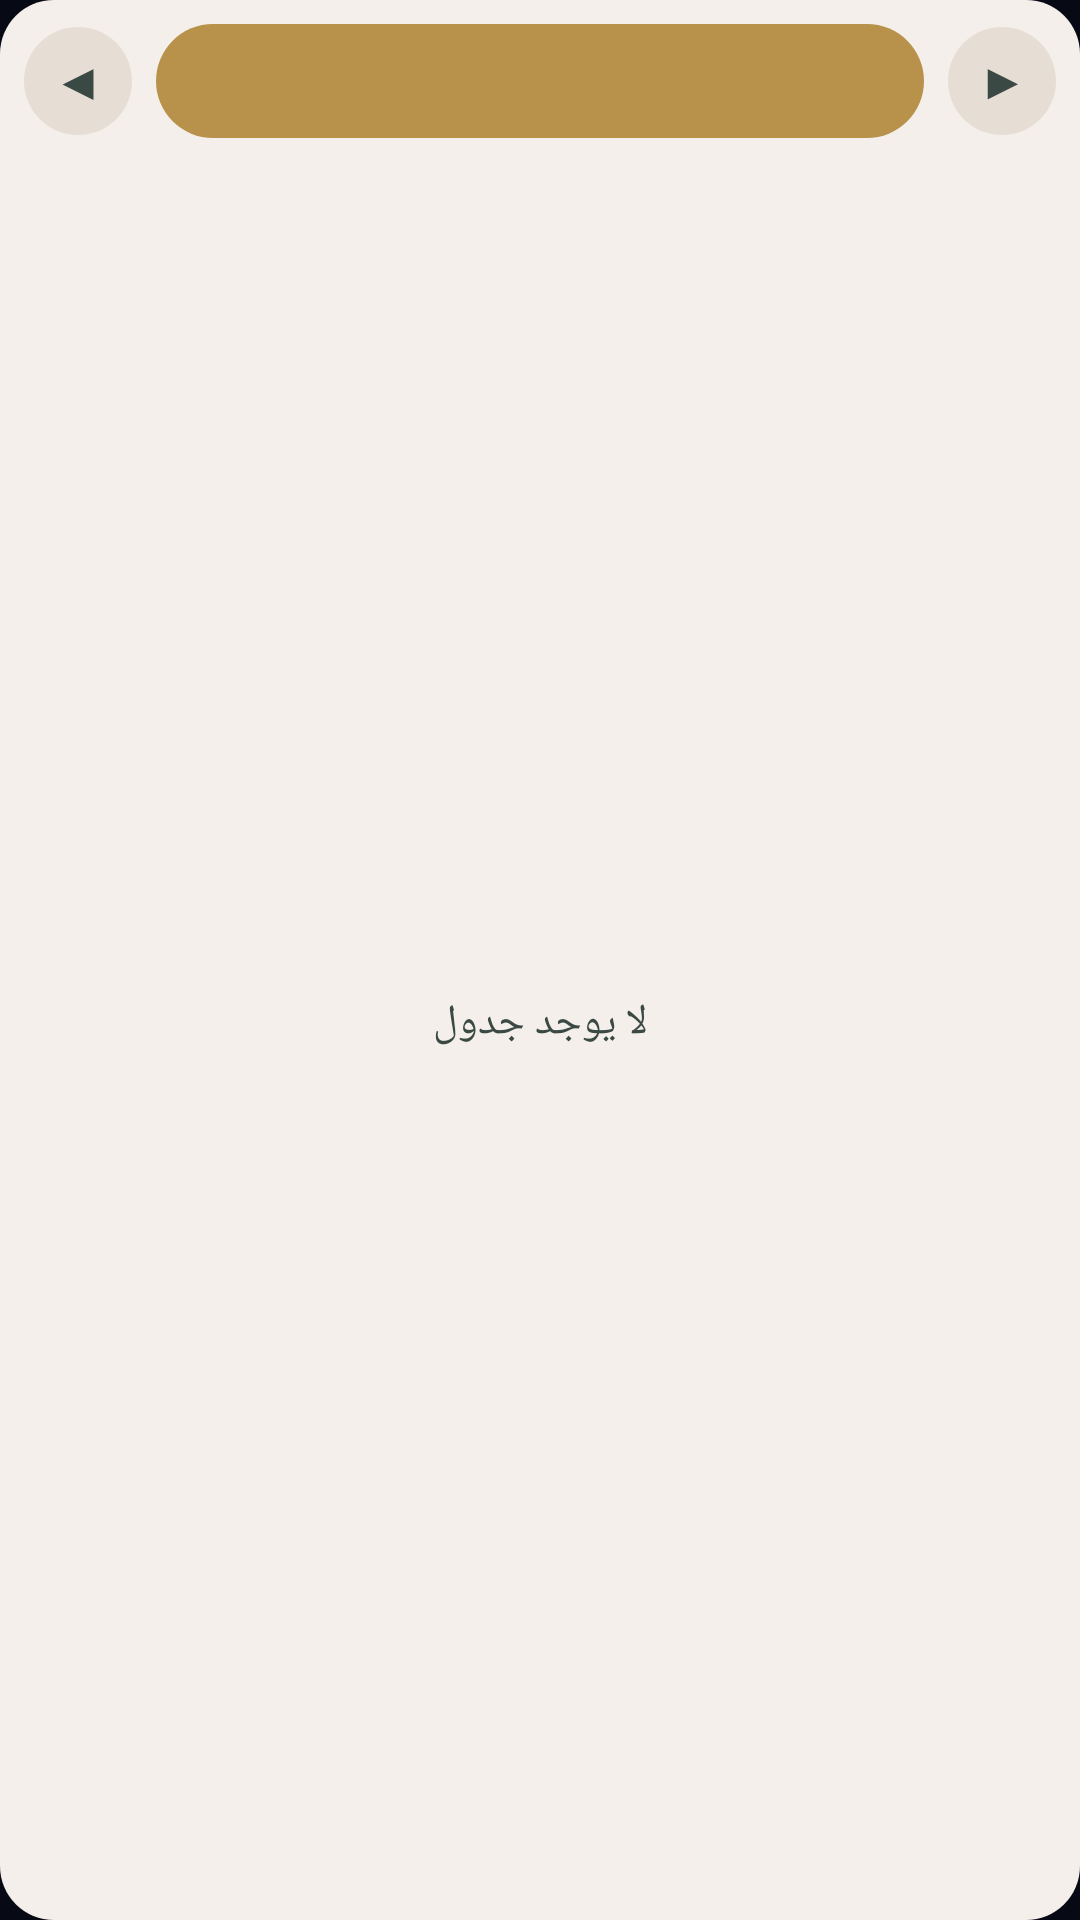

Write the Android layout XML for this screen, with the resource values it uses.
<!-- AndroidManifest.xml: application theme AppTheme -->
<!-- res/layout/widget_schedule.xml -->
<?xml version="1.0" encoding="utf-8"?>
<LinearLayout xmlns:android="http://schemas.android.com/apk/res/android"
    android:id="@+id/sw_root"
    android:layout_width="match_parent"
    android:layout_height="match_parent"
    android:orientation="vertical"
    android:layoutDirection="rtl"
    android:padding="8dp"
    android:background="@drawable/sw_card_light">

    <LinearLayout
        android:layout_width="match_parent"
        android:layout_height="wrap_content"
        android:orientation="horizontal"
        android:layoutDirection="rtl"
        android:gravity="center_vertical"
        android:paddingBottom="4dp">

        
        <TextView
            android:id="@+id/sw_prev"
            android:layout_width="36dp"
            android:layout_height="36dp"
            android:gravity="center"
            android:text="▶"
            android:textSize="16sp"
            android:textStyle="bold"
            android:textColor="#3B4944"
            android:contentDescription="اليوم السابق"
            android:background="@drawable/sw_arrow_light" />

        <LinearLayout
            android:id="@+id/sw_pill"
            android:layout_width="0dp"
            android:layout_height="wrap_content"
            android:layout_weight="1"
            android:layout_marginStart="8dp"
            android:layout_marginEnd="8dp"
            android:minHeight="38dp"
            android:orientation="horizontal"
            android:layoutDirection="rtl"
            android:gravity="center"
            android:paddingStart="14dp"
            android:paddingEnd="14dp"
            android:paddingTop="4dp"
            android:paddingBottom="4dp"
            android:background="@drawable/sw_pill_gold">

            <TextView
                android:id="@+id/sw_day"
                android:layout_width="wrap_content"
                android:layout_height="wrap_content"
                android:singleLine="true"
                android:ellipsize="end"
                android:textColor="#FFFFFF"
                android:textStyle="bold"
                android:textSize="17sp" />

            <TextView
                android:id="@+id/sw_today"
                android:layout_width="wrap_content"
                android:layout_height="wrap_content"
                android:layout_marginStart="8dp"
                android:text="● اليوم"
                android:textColor="#FFFFFF"
                android:textSize="11sp"
                android:visibility="gone" />
        </LinearLayout>

        <TextView
            android:id="@+id/sw_next"
            android:layout_width="36dp"
            android:layout_height="36dp"
            android:gravity="center"
            android:text="◀"
            android:textSize="16sp"
            android:textStyle="bold"
            android:textColor="#3B4944"
            android:contentDescription="اليوم التالي"
            android:background="@drawable/sw_arrow_light" />
    </LinearLayout>

    <FrameLayout
        android:layout_width="match_parent"
        android:layout_height="0dp"
        android:layout_weight="1">

        <ListView
            android:id="@+id/sw_list"
            android:layout_width="match_parent"
            android:layout_height="match_parent"
            android:layoutDirection="rtl"
            android:divider="@null"
            android:dividerHeight="0dp"
            android:scrollbars="none" />

        <TextView
            android:id="@+id/sw_empty"
            android:layout_width="match_parent"
            android:layout_height="match_parent"
            android:gravity="center"
            android:text="@string/sw_empty"
            android:textColor="#3B4944"
            android:textSize="14sp" />
    </FrameLayout>
</LinearLayout>
<!-- resources referenced by this layout -->
<resources>
  <!-- drawable sw_arrow_light (drawable) -->
  <?xml version="1.0" encoding="utf-8"?>
  <shape xmlns:android="http://schemas.android.com/apk/res/android" android:shape="oval">
      <solid android:color="#E6DED4" />
  </shape>
  <!-- drawable sw_card_light (drawable) -->
  <?xml version="1.0" encoding="utf-8"?>
  <shape xmlns:android="http://schemas.android.com/apk/res/android" android:shape="rectangle">
      <solid android:color="#F4EFEA" />
      <corners android:radius="18dp" />
  </shape>
  <!-- drawable sw_pill_gold (drawable) -->
  <?xml version="1.0" encoding="utf-8"?>
  <shape xmlns:android="http://schemas.android.com/apk/res/android" android:shape="rectangle">
      <solid android:color="#B8924A" />
      <corners android:radius="40dp" />
  </shape>
  <string name="sw_empty">لا يوجد جدول</string>
  <style name="AppTheme" parent="@android:style/Theme.DeviceDefault.NoActionBar">
          <item name="android:windowBackground">@color/navy</item>
          <item name="android:statusBarColor">@color/navy</item>
          <item name="android:navigationBarColor">@color/navy</item>
      </style>
  <color name="navy">#070A14</color>
</resources>
